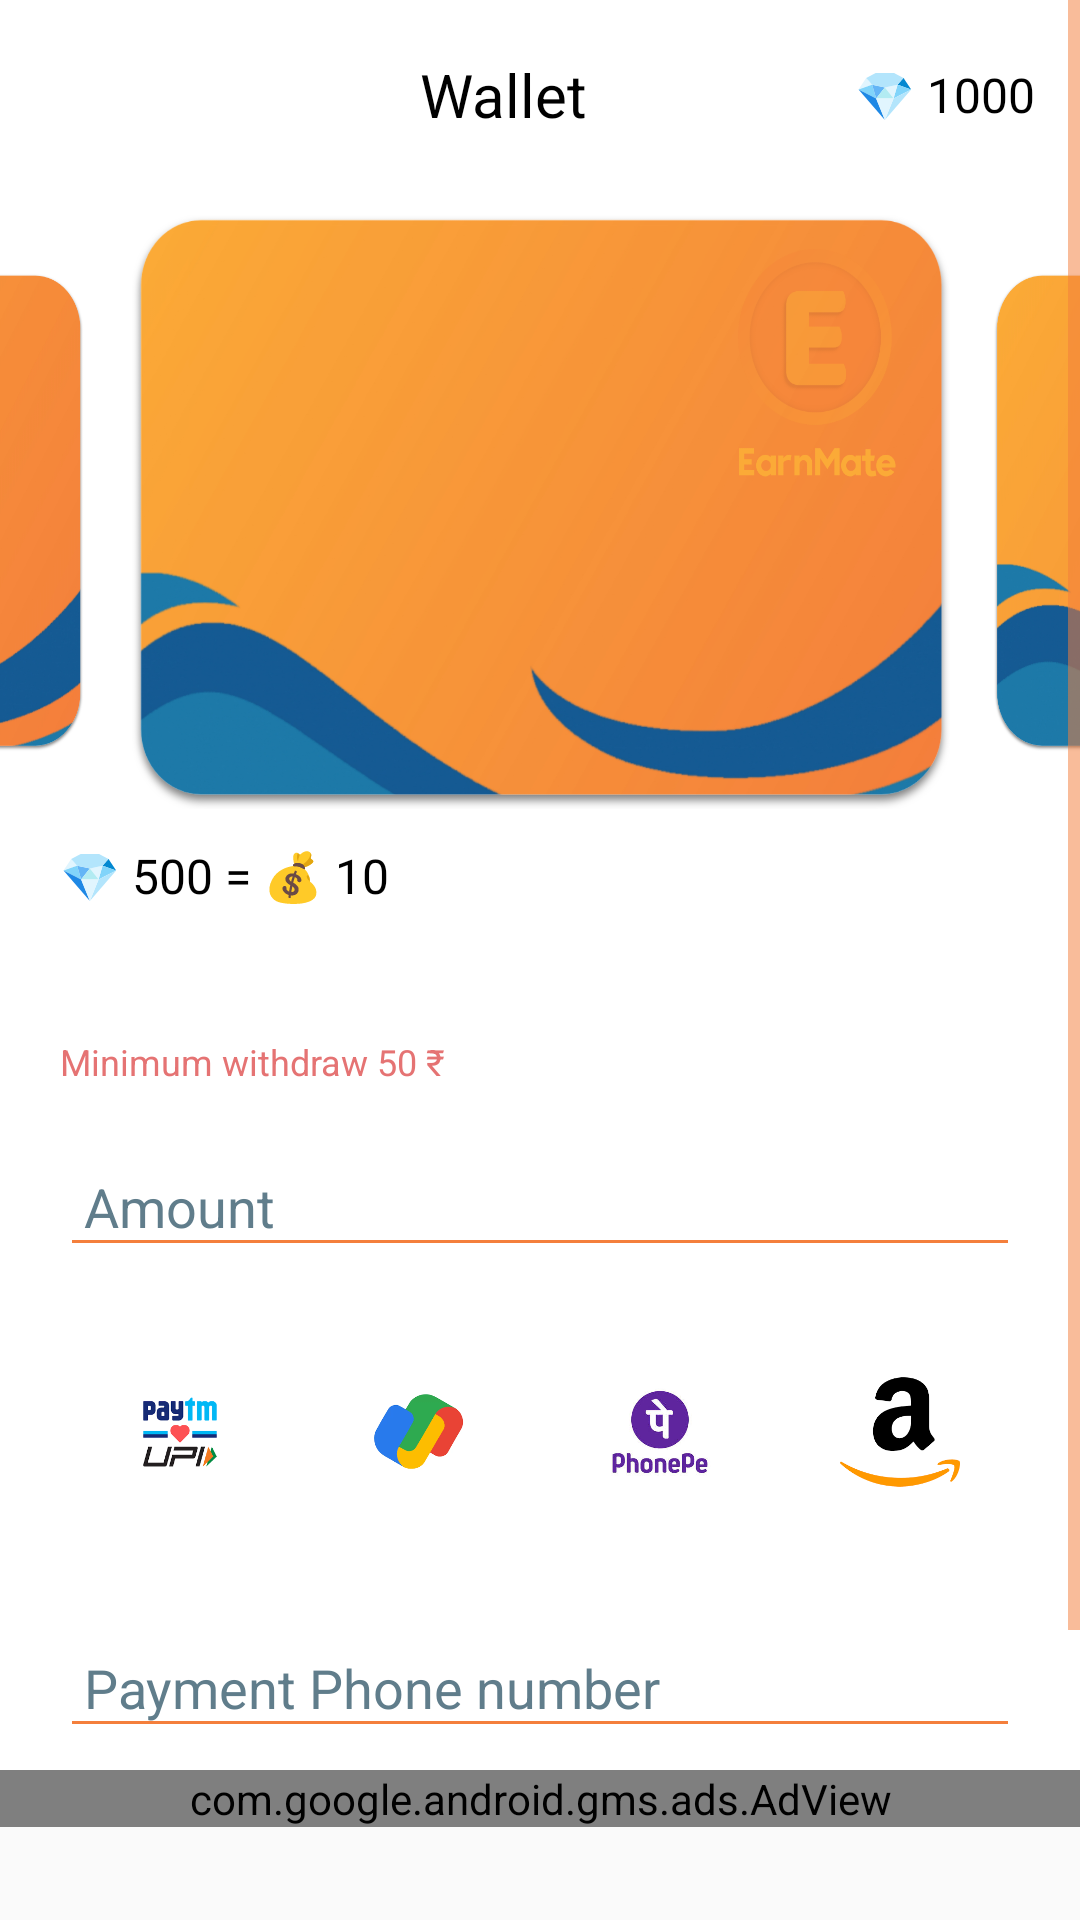

Layout XML and referenced resources for this Android screen:
<!-- AndroidManifest.xml: application theme AppTheme -->
<!-- res/layout/wallet.xml -->
<LinearLayout
	xmlns:android="http://schemas.android.com/apk/res/android"
	xmlns:app="http://schemas.android.com/apk/res-auto"
	xmlns:tools="http://schemas.android.com/tools"
	android:layout_width="match_parent"
	android:layout_height="match_parent"
	android:orientation="vertical">
	<ScrollView
		android:id="@+id/vscroll1"
		android:layout_width="match_parent"
		android:layout_height="wrap_content"
		android:background="#FFFFFF"
		android:layout_weight="1">
		<LinearLayout
			android:id="@+id/linear3"
			android:layout_width="match_parent"
			android:layout_height="wrap_content"
			android:orientation="vertical">
			<LinearLayout
				android:id="@+id/linear4"
				android:layout_width="match_parent"
				android:layout_height="wrap_content"
				android:layout_margin="10dp"
				android:gravity="center_vertical"
				android:orientation="horizontal">
				<ImageView
					android:id="@+id/imageview1"
					android:layout_width="30dp"
					android:layout_height="30dp"
					android:layout_marginLeft="8dp"
					android:layout_marginTop="5dp"
					android:layout_marginRight="8dp"
					android:layout_marginBottom="5dp"
					android:src="@drawable/icon_5"
					android:scaleType="fitCenter" />
				<LinearLayout
					android:id="@+id/linear5"
					android:layout_width="wrap_content"
					android:layout_height="wrap_content"
					android:padding="8dp"
					android:gravity="center_horizontal|center_vertical"
					android:orientation="horizontal"
					android:layout_weight="1">
					<TextView
						android:id="@+id/textview1"
						android:layout_width="wrap_content"
						android:layout_height="wrap_content"
						android:text="Wallet"
						android:textSize="20sp"
						android:textColor="#000000" />
				</LinearLayout>
				<TextView
					android:id="@+id/textview7"
					android:layout_width="wrap_content"
					android:layout_height="wrap_content"
					android:layout_marginLeft="5dp"
					android:layout_marginRight="5dp"
					android:text="💎 1000"
					android:textSize="16sp"
					android:textColor="#000000" />
			</LinearLayout>
			<LinearLayout
				android:id="@+id/linear6"
				android:layout_width="match_parent"
				android:layout_height="200dp"
				android:layout_marginTop="8dp"
				android:orientation="horizontal">
				<LinearLayout
					android:id="@+id/linear7"
					android:layout_width="30dp"
					android:layout_height="match_parent"
					android:layout_marginTop="20dp"
					android:layout_marginRight="10dp"
					android:layout_marginBottom="20dp"
					android:background="@drawable/card_2"
					android:orientation="vertical" />
				<LinearLayout
					android:id="@+id/linear8"
					android:layout_width="wrap_content"
					android:layout_height="match_parent"
					android:background="@drawable/card"
					android:orientation="vertical"
					android:layout_weight="1">
					<LinearLayout
						android:id="@+id/linear10"
						android:layout_width="match_parent"
						android:layout_height="80dp"
						android:gravity="center_vertical"
						android:orientation="horizontal">
						<TextView
							android:id="@+id/textview2"
							android:layout_width="wrap_content"
							android:layout_height="wrap_content"
							android:layout_marginLeft="45dp"
							android:layout_marginRight="45dp"
							android:textSize="20sp"
							android:textColor="#FFFFFF" />
					</LinearLayout>
					<TextView
						android:id="@+id/textview4"
						android:layout_width="wrap_content"
						android:layout_height="wrap_content"
						android:layout_marginLeft="45dp"
						android:textSize="18sp"
						android:textColor="#FFFFFF" />

					<TextView
						android:id="@+id/textview3"
						android:layout_width="wrap_content"
						android:layout_height="wrap_content"
						android:layout_marginLeft="45dp"
						android:layout_marginTop="5dp"
						android:textColor="#FFFFFF"
						android:textSize="16sp" />
				</LinearLayout>
				<LinearLayout
					android:id="@+id/linear9"
					android:layout_width="30dp"
					android:layout_height="match_parent"
					android:layout_marginLeft="10dp"
					android:layout_marginTop="20dp"
					android:layout_marginBottom="20dp"
					android:background="@drawable/card_1"
					android:orientation="vertical" />
			</LinearLayout>
			<LinearLayout
				android:id="@+id/linear13"
				android:layout_width="match_parent"
				android:layout_height="wrap_content"
				android:layout_marginTop="10dp"
				android:gravity="center_vertical"
				android:orientation="vertical">
				<TextView
					android:id="@+id/textview8"
					android:layout_width="wrap_content"
					android:layout_height="wrap_content"
					android:layout_marginLeft="20dp"
					android:text="💎 500 = 💰 10"
					android:textSize="16sp"
					android:textColor="#000000" />
			</LinearLayout>
			<LinearLayout
				android:id="@+id/linear12"
				android:layout_width="match_parent"
				android:layout_height="30dp"
				android:layout_marginTop="10dp"
				android:gravity="center_vertical"
				android:orientation="horizontal" />
			<TextView
				android:id="@+id/textview6"
				android:layout_width="wrap_content"
				android:layout_height="wrap_content"
				android:layout_marginLeft="20dp"
				android:layout_marginTop="3dp"
				android:text="Minimum withdraw 50 ₹"
				android:textSize="12sp"
				android:textColor="#E57373" />
			<EditText
				android:id="@+id/edittext_amount"
				android:layout_width="match_parent"
				android:layout_height="wrap_content"
				android:layout_marginLeft="20dp"
				android:layout_marginTop="20dp"
				android:layout_marginRight="20dp"
				android:layout_marginBottom="10dp"
				android:padding="8dp"
				android:textSize="18sp"
				android:textColor="#000000"
				android:hint="Amount"
				android:textColorHint="#607D8B"
				android:inputType="phone"
				android:imeOptions="actionDone" />
			<LinearLayout
				android:id="@+id/linear_acc"
				android:layout_width="match_parent"
				android:layout_height="wrap_content"
				android:gravity="center_horizontal|center_vertical"
				android:orientation="horizontal">
				<LinearLayout
					android:id="@+id/linear_bkash"
					android:layout_width="70dp"
					android:layout_height="70dp"
					android:layout_margin="10dp"
					android:background="#FFFFFF"
					android:gravity="center_horizontal|center_vertical"
					android:orientation="vertical">
					<ImageView
						android:id="@+id/paytm"
						android:layout_width="40dp"
						android:layout_height="40dp"
						android:src="@drawable/paytm"
						android:scaleType="fitCenter" />
				</LinearLayout>
				<LinearLayout
					android:id="@+id/linear_nagad"
					android:layout_width="70dp"
					android:layout_height="70dp"
					android:layout_marginTop="10dp"
					android:layout_marginRight="10dp"
					android:layout_marginBottom="10dp"
					android:background="#FFFFFF"
					android:gravity="center_horizontal|center_vertical"
					android:orientation="vertical">
					<ImageView
						android:id="@+id/gpay"
						android:layout_width="40dp"
						android:layout_height="40dp"
						android:src="@drawable/gpay"
						android:scaleType="fitCenter" />
				</LinearLayout>
				<LinearLayout
					android:id="@+id/linear_rocket"
					android:layout_width="70dp"
					android:layout_height="70dp"
					android:layout_marginTop="10dp"
					android:layout_marginRight="10dp"
					android:layout_marginBottom="10dp"
					android:background="#FFFFFF"
					android:gravity="center_horizontal|center_vertical"
					android:orientation="vertical">
					<ImageView
						android:id="@+id/phonepay"
						android:layout_width="40dp"
						android:layout_height="40dp"
						android:src="@drawable/phonepay"
						android:scaleType="fitCenter" />
				</LinearLayout>
				<LinearLayout
					android:id="@+id/linear_topup"
					android:layout_width="70dp"
					android:layout_height="70dp"
					android:layout_marginTop="10dp"
					android:layout_marginRight="10dp"
					android:layout_marginBottom="10dp"
					android:background="#FFFFFF"
					android:gravity="center_horizontal|center_vertical"
					android:orientation="vertical">
					<ImageView
						android:id="@+id/amezonpay"
						android:layout_width="40dp"
						android:layout_height="40dp"
						android:src="@drawable/amezonepay"
						android:scaleType="fitCenter" />
				</LinearLayout>
			</LinearLayout>
			<LinearLayout
				android:id="@+id/linear11"
				android:layout_width="match_parent"
				android:layout_height="wrap_content"
				android:orientation="vertical">
				<EditText
					android:id="@+id/edittext_number"
					android:layout_width="match_parent"
					android:layout_height="wrap_content"
					android:layout_marginLeft="20dp"
					android:layout_marginTop="20dp"
					android:layout_marginRight="20dp"
					android:layout_marginBottom="10dp"
					android:padding="8dp"
					android:textSize="18sp"
					android:maxLength="10"
					android:textColor="#000000"
					android:hint="Payment Phone number"
					android:textColorHint="#607D8B"
					android:inputType="phone"
					android:imeOptions="actionDone" />
				<Button
					android:id="@+id/button1"
					android:layout_width="match_parent"
					android:layout_height="40dp"
					android:layout_marginLeft="20dp"
					android:layout_marginRight="20dp"
					android:layout_marginBottom="8dp"
					android:padding="8dp"
					android:background="#FFE300"
					android:text="Withdraw"
					android:textSize="18sp"
					android:textStyle="bold"
					android:textColor="#FFFFFF" />
			</LinearLayout>
		</LinearLayout>
	</ScrollView>
	<LinearLayout
		android:id="@+id/linear2"
		android:layout_width="match_parent"
		android:layout_height="50dp"
		android:orientation="horizontal">
		<com.google.android.gms.ads.AdView
			android:id="@+id/adview1"
			android:layout_width="match_parent"
			android:layout_height="wrap_content"
			app:adSize="BANNER"
			app:adUnitId="ca-app-pub-3940256099942544/6300978111" />
	</LinearLayout>
</LinearLayout>
<!-- resources referenced by this layout -->
<resources>
  <!-- drawable amezonepay: png bitmap (drawable, 4750 bytes) -->
  <!-- drawable card: png bitmap (drawable, 281836 bytes) -->
  <!-- drawable card_1: png bitmap (drawable, 247096 bytes) -->
  <!-- drawable card_2: png bitmap (drawable, 231479 bytes) -->
  <!-- drawable gpay: png bitmap (drawable, 7787 bytes) -->
  <!-- drawable paytm: png bitmap (drawable, 4476 bytes) -->
  <!-- drawable phonepay: png bitmap (drawable, 34694 bytes) -->
  <style name="AppTheme" parent="Theme.MaterialComponents.Light.NoActionBar.Bridge">
  		<item name="colorPrimary">@color/colorPrimary</item>
  		<item name="colorPrimaryDark">@color/colorPrimaryDark</item>
  		<item name="colorAccent">@color/colorAccent</item>
  		<item name="colorControlHighlight">@color/colorControlHighlight</item>
  		<item name="colorControlNormal">@color/colorControlNormal</item>
  	</style>
  <color name="colorPrimary">#F47F3C</color>
  <color name="colorPrimaryDark">#F47F3C</color>
  <color name="colorAccent">#F47F3C</color>
  <color name="colorControlHighlight">#008DCD</color>
  <color name="colorControlNormal">#F47F3C</color>
</resources>
